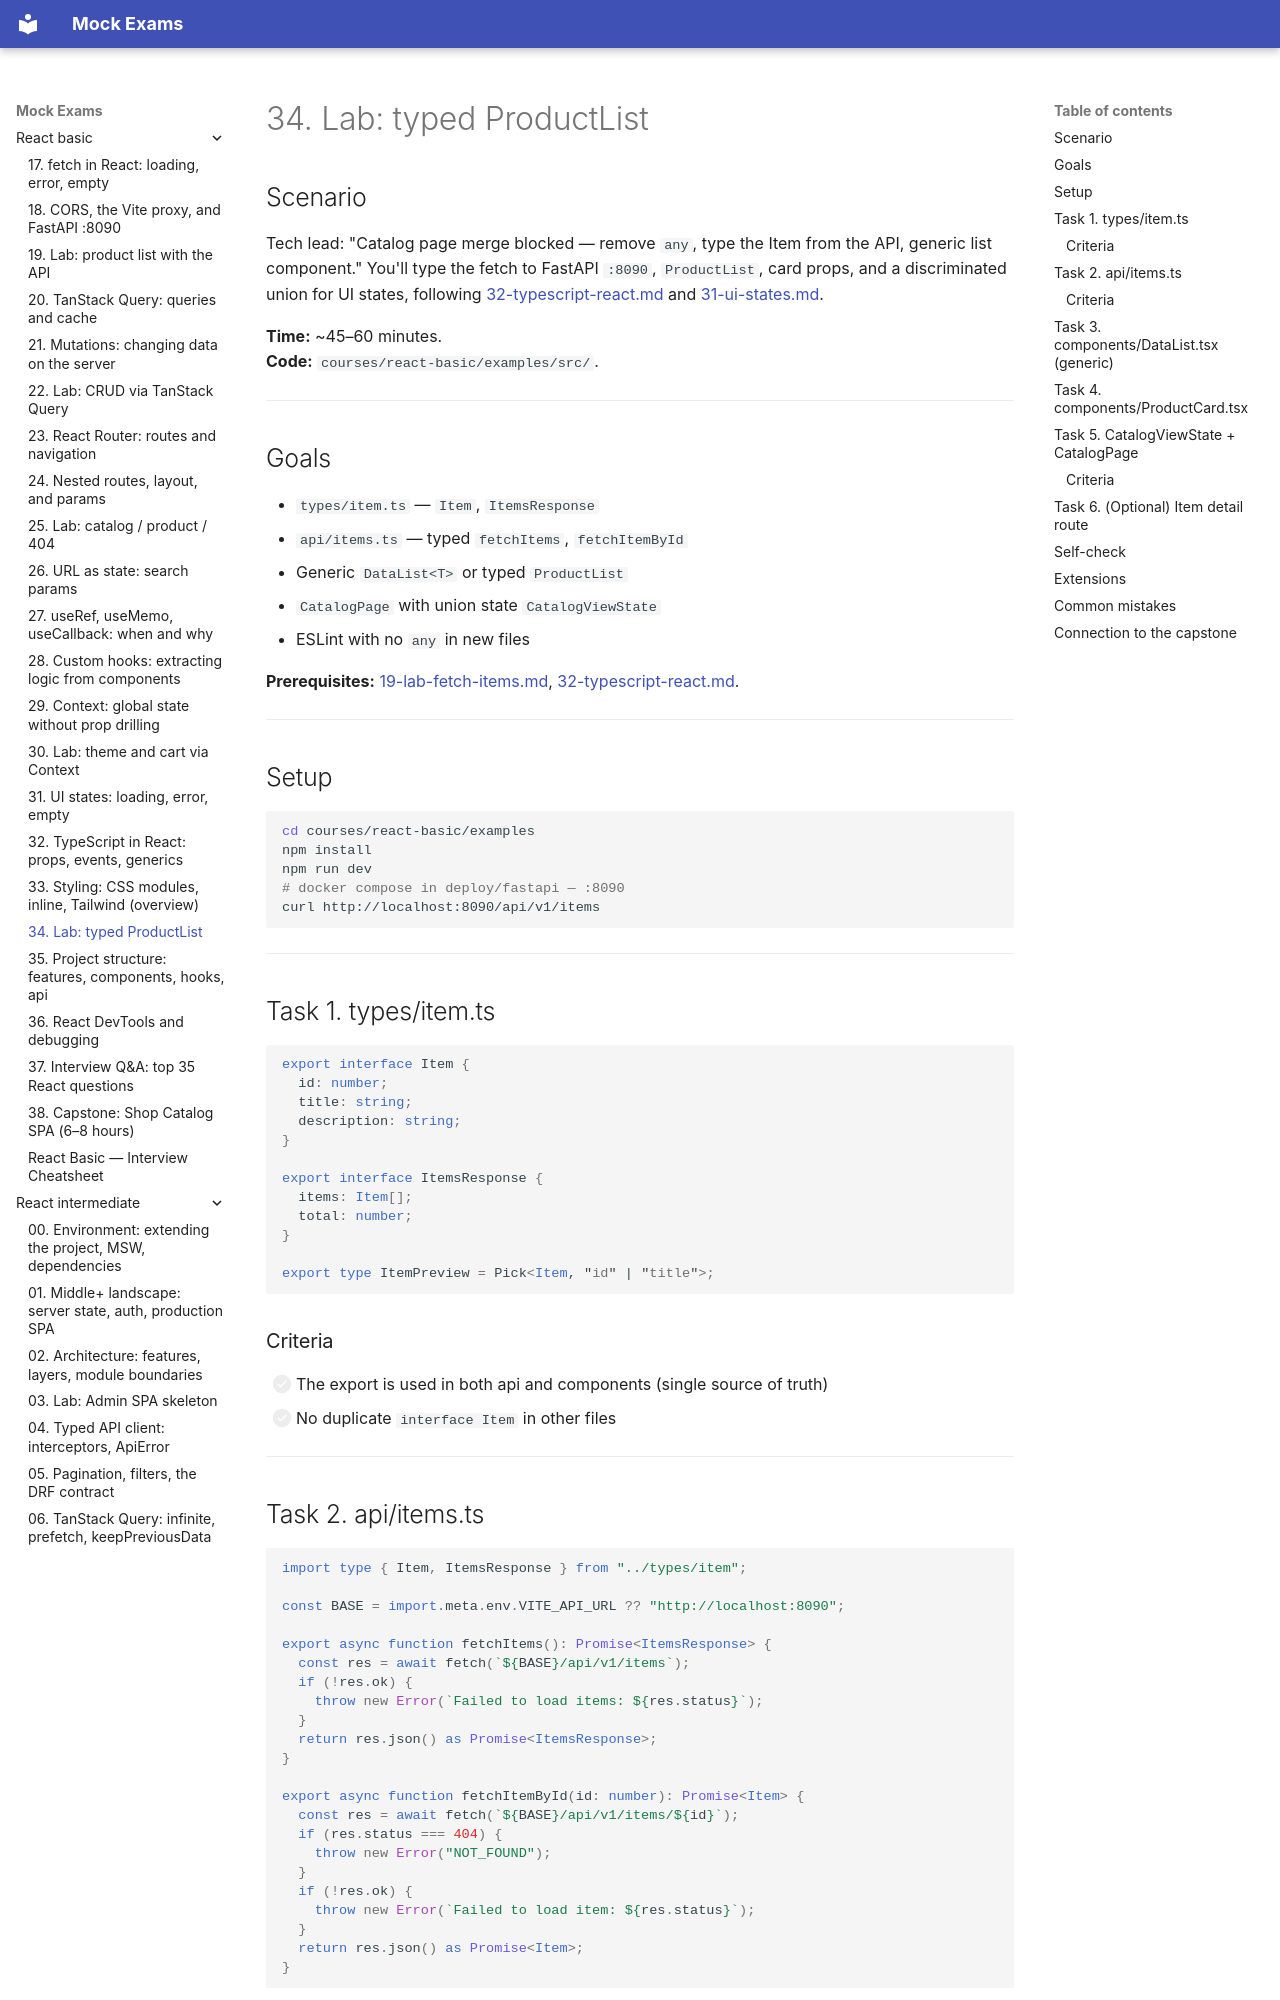

repository: FedorArbuzov/mock-exams · page: react-basic/34-lab-typescript/index.html · generator: mkdocs

# 34. Lab: typed ProductList

## Scenario

Tech lead: "Catalog page merge blocked — remove `any`, type the Item from the API, generic list component." You'll type the fetch to FastAPI `:8090`, `ProductList`, card props, and a discriminated union for UI states, following [32-typescript-react.md](32-typescript-react.md) and [31-ui-states.md](31-ui-states.md).

**Time:** ~45–60 minutes.  
**Code:** `courses/react-basic/examples/src/`.

---

## Goals

- `types/item.ts` — `Item`, `ItemsResponse`
- `api/items.ts` — typed `fetchItems`, `fetchItemById`
- Generic `DataList<T>` or typed `ProductList`
- `CatalogPage` with union state `CatalogViewState`
- ESLint with no `any` in new files

**Prerequisites:** [19-lab-fetch-items.md](19-lab-fetch-items.md), [32-typescript-react.md](32-typescript-react.md).

---

## Setup

```bash
cd courses/react-basic/examples
npm install
npm run dev
# docker compose in deploy/fastapi — :8090
curl http://localhost:8090/api/v1/items
```

---

## Task 1. types/item.ts

```tsx
export interface Item {
  id: number;
  title: string;
  description: string;
}

export interface ItemsResponse {
  items: Item[];
  total: number;
}

export type ItemPreview = Pick<Item, "id" | "title">;
```

### Criteria

- [ ] The export is used in both api and components (single source of truth)
- [ ] No duplicate `interface Item` in other files

---

## Task 2. api/items.ts

```tsx
import type { Item, ItemsResponse } from "../types/item";

const BASE = import.meta.env.VITE_API_URL ?? "http://localhost:8090";

export async function fetchItems(): Promise<ItemsResponse> {
  const res = await fetch(`${BASE}/api/v1/items`);
  if (!res.ok) {
    throw new Error(`Failed to load items: ${res.status}`);
  }
  return res.json() as Promise<ItemsResponse>;
}

export async function fetchItemById(id: number): Promise<Item> {
  const res = await fetch(`${BASE}/api/v1/items/${id}`);
  if (res.status === 404) {
    throw new Error("NOT_FOUND");
  }
  if (!res.ok) {
    throw new Error(`Failed to load item: ${res.status}`);
  }
  return res.json() as Promise<Item>;
}
```

Add to `.env.example`:

```env
VITE_API_URL=http://localhost:8090
```
